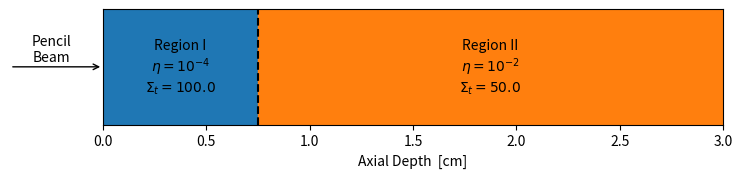

This chart was generated by the following Python code: (Note: this script raises an exception after producing the figure.)
import matplotlib.pyplot as plt
from itertools import cycle
from pathlib import Path

SAVEPATH = Path("figures")

colorer = cycle(plt.rcParams['axes.prop_cycle'].by_key()['color'])

XMIN, XINTERFACE, XMAX = 0.0, 0.75, 3.0

fig, ax = plt.subplots(figsize=(8, 1.5))

# region shading
ax.axvspan(xmin=XMIN, xmax=XINTERFACE, color=next(colorer))
ax.axvspan(xmin=XINTERFACE, xmax=XMAX, color=next(colorer))
ax.axvline(XINTERFACE, color="k", ls="--")

# setting the text stuff
YMIN, YMAX = ax.get_ylim()
text = "Region {0}\n$\\eta={1}$\n$\\Sigma_t={2:.1f}$"
ax.text((XINTERFACE - XMIN) / 2 + XMIN, (YMAX - YMIN) / 2, text.format("I", "10^{-4}", 100), ha="center", va="center")
ax.text((XMAX - XINTERFACE) / 2 + XINTERFACE, (YMAX - YMIN) / 2, text.format("II", "10^{-2}", 50), ha="center", va="center")

# pencil beam (arrow outside of axes is a smidge anoying )
ax.annotate(
    '', xy=(0.0, (YMAX-YMIN) / 2), xytext=(-.45, (YMAX - YMIN )/ 2),
    arrowprops={"arrowstyle":'->', "color":'black'},
)
ax.text(
    -0.25, 1.05 * (YMAX - YMIN) / 2 ,
    'Pencil\nBeam',
    ha='center', va='bottom',
)

ax.grid(False)
ax.set_yticks([])
ax.set_xbound(XMIN, XMAX)
ax.set_ybound(YMIN, YMAX)
ax.set_xlabel("Axial Depth  [cm]")
fig.savefig(SAVEPATH / "1d_geometry", bbox_inches="tight")
plt.show()
